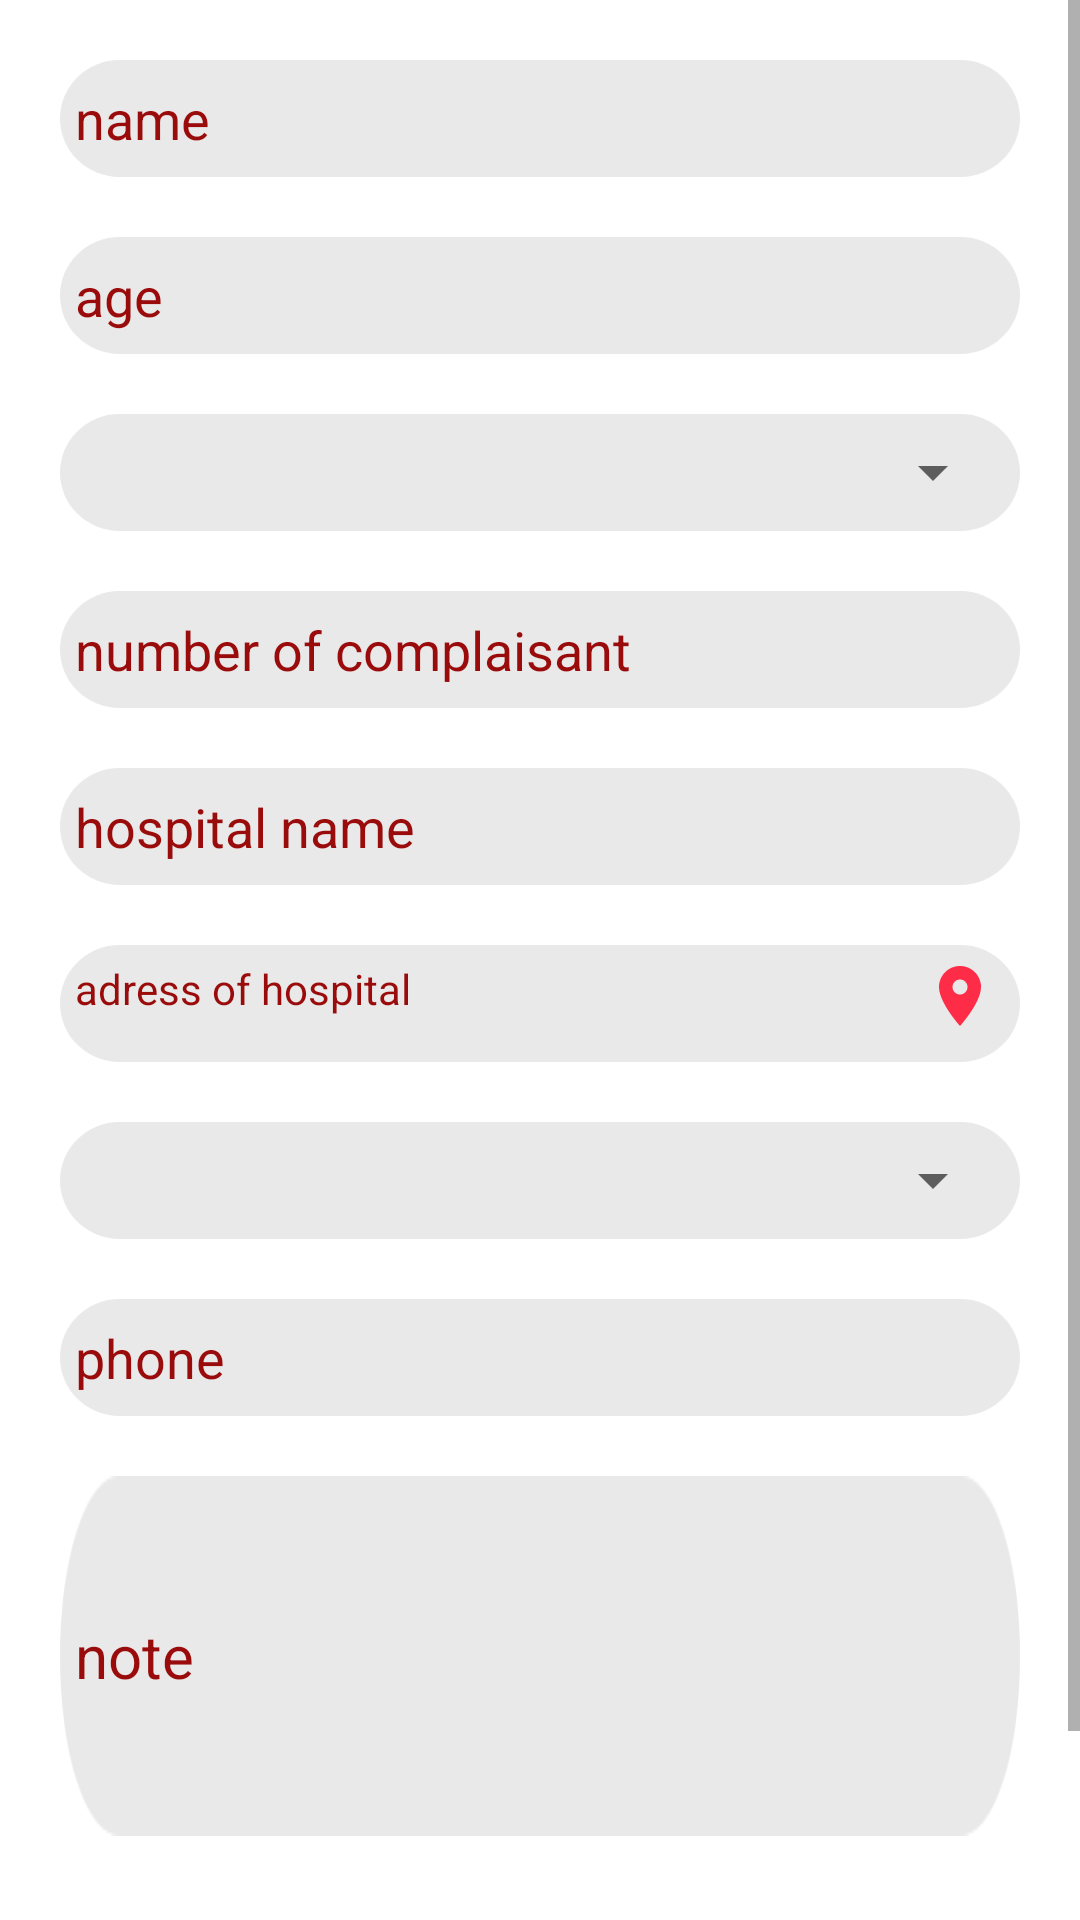

Android layout source for this screen:
<!-- AndroidManifest.xml: application theme AppTheme -->
<!-- res/layout/fragment_donation_create_request.xml -->
<?xml version="1.0" encoding="utf-8"?>
<FrameLayout xmlns:android="http://schemas.android.com/apk/res/android"
    android:layout_width="match_parent"
    android:layout_height="match_parent"
    android:background="@color/white">

    <ScrollView
        android:layout_width="match_parent"
        android:layout_height="match_parent"
        android:scrollbars="vertical">

        <RelativeLayout
            android:layout_width="match_parent"
            android:layout_height="match_parent"
            android:layout_margin="10dp">


            <LinearLayout
                android:id="@+id/donation_fragment_lnlay_view"
                android:layout_width="match_parent"
                android:layout_height="match_parent"
                android:orientation="vertical">

                <EditText
                    android:id="@+id/donation_fragment_et_name"
                    style="@style/InputTextDonation"
                    android:layout_width="match_parent"
                    android:layout_height="wrap_content"
                    android:hint="name"
                    android:inputType="textPersonName" />

                <EditText
                    android:id="@+id/donation_fragment_et_age"
                    style="@style/InputTextDonation"
                    android:layout_width="match_parent"
                    android:layout_height="wrap_content"
                    android:hint="age"
                    android:inputType="number" />

                <LinearLayout
                    style="@style/InputTextDonation"
                    android:layout_width="match_parent"
                    android:layout_height="wrap_content"
                    android:orientation="horizontal">

                    <Spinner
                        android:id="@+id/donation_fragment_sp_type_blood"
                        android:layout_width="match_parent"
                        android:layout_height="match_parent" />

                </LinearLayout>

                <EditText
                    android:id="@+id/donation_fragment_et_number_complaisant"
                    style="@style/InputTextDonation"
                    android:layout_width="match_parent"
                    android:layout_height="wrap_content"
                    android:hint="number of complaisant"
                    android:inputType="number" />

                <EditText
                    android:id="@+id/donation_fragment_et_hospital_name"
                    style="@style/InputTextDonation"
                    android:layout_width="match_parent"
                    android:layout_height="wrap_content"
                    android:hint="hospital name"
                    android:inputType="text" />


                <LinearLayout
                    style="@style/InputTextDonation"
                    android:layout_width="match_parent"
                    android:layout_height="wrap_content"
                    android:orientation="horizontal"
                    android:padding="0dp">

                    <TextView
                        android:id="@+id/donation_fragment_et_adress_hospital"
                        android:layout_width="0dp"
                        android:layout_height="wrap_content"
                        android:layout_weight="1"
                        android:textColor="@color/hintcolor"
                        android:padding="@dimen/d5"
                        android:text="adress of hospital"
                        android:textColorHint="@color/hintcolor" />

                    <ImageView
                        android:id="@+id/donation_fragment_im_location"
                        android:layout_width="40dp"
                        android:layout_height="wrap_content"
                        android:padding="5dp"
                        android:src="@drawable/ic_location_on_black_24dp" />
                </LinearLayout>


                <LinearLayout
                    style="@style/InputTextDonation"
                    android:layout_width="match_parent"
                    android:layout_height="wrap_content"
                    android:orientation="horizontal">

                    <Spinner
                        android:id="@+id/donation_fragment_sp_muhafza"
                        android:layout_width="match_parent"
                        android:layout_height="match_parent" />

                </LinearLayout>

                <LinearLayout
                    android:id="@+id/donation_fragment_ll_city"
                    style="@style/InputTextDonation"
                    android:layout_width="match_parent"
                    android:layout_height="wrap_content"
                    android:orientation="horizontal"
                    android:visibility="gone">

                    <Spinner
                        android:id="@+id/donation_fragment_sp_city"
                        android:layout_width="match_parent"
                        android:layout_height="match_parent" />

                </LinearLayout>


                <EditText
                    android:id="@+id/donation_fragment_et_phone"
                    style="@style/InputTextDonation"
                    android:layout_width="match_parent"
                    android:layout_height="wrap_content"
                    android:hint="phone"
                    android:inputType="phone" />

                <EditText
                    android:id="@+id/donation_fragment_et_note"
                    style="@style/InputTextDonation"
                    android:layout_width="match_parent"
                    android:layout_height="@dimen/d120"
                    android:hint="note"
                    android:inputType="text"
                    android:textSize="20sp" />

            </LinearLayout>

            <LinearLayout
                android:layout_width="match_parent"
                android:layout_height="wrap_content"
                android:layout_below="@id/donation_fragment_lnlay_view"
                android:layout_margin="20dp"
                android:gravity="center">

                <Button
                    android:id="@+id/donation_fragment_bt_send"
                    android:layout_width="wrap_content"
                    android:layout_height="wrap_content"
                    android:background="@drawable/button_shaprede"
                    android:text="send" />
            </LinearLayout>
        </RelativeLayout>
    </ScrollView>

</FrameLayout>
<!-- resources referenced by this layout -->
<resources>
  <color name="hintcolor">#9A0B0B</color>
  <color name="white">#ffffff</color>
  <dimen name="d120">120dp</dimen>
  <dimen name="d5">5dp</dimen>
  <!-- drawable button_shaprede (drawable-xxxhdpi) -->
  <?xml version="1.0" encoding="utf-8"?>
  <selector xmlns:android="http://schemas.android.com/apk/res/android">
      <item>
          <shape
              android:shape="rectangle" android:padding="10dp">
              <solid android:color="@color/hintcolor"/>
              <corners
                  android:bottomRightRadius="20dp"
                  android:bottomLeftRadius="20dp"
                  android:topLeftRadius="20dp"
                  android:topRightRadius="20dp"/>
          </shape>
      </item>
  </selector>
  <!-- drawable ic_location_on_black_24dp (drawable) -->
  <vector android:height="24dp" android:tint="#FF2C48"
      android:viewportHeight="24.0" android:viewportWidth="24.0"
      android:width="24dp" xmlns:android="http://schemas.android.com/apk/res/android">
      <path android:fillColor="#FF000000" android:pathData="M12,2C8.13,2 5,5.13 5,9c0,5.25 7,13 7,13s7,-7.75 7,-13c0,-3.87 -3.13,-7 -7,-7zM12,11.5c-1.38,0 -2.5,-1.12 -2.5,-2.5s1.12,-2.5 2.5,-2.5 2.5,1.12 2.5,2.5 -1.12,2.5 -2.5,2.5z"/>
  </vector>
  <style name="InputTextDonation">
          <item name="android:background">@drawable/etbackgroundpic</item>
          <item name="android:padding">5dp</item>
          <item name="android:textColorHint">@color/hintcolor</item>
          <item name="android:layout_margin">10dp</item>
      </style>
  <style name="AppTheme" parent="Theme.AppCompat.Light.NoActionBar">
          
          <item name="colorPrimary">@color/colorPrimary</item>
          <item name="colorPrimaryDark">@color/colorPrimaryDark</item>
          <item name="colorAccent">@color/colorAccent</item>
      </style>
  <!-- drawable etbackgroundpic: png bitmap (drawable-ldpi, 763 bytes) -->
  <color name="colorPrimary">#6200EE</color>
  <color name="colorPrimaryDark">#3700B3</color>
  <color name="colorAccent">#03DAC5</color>
</resources>
